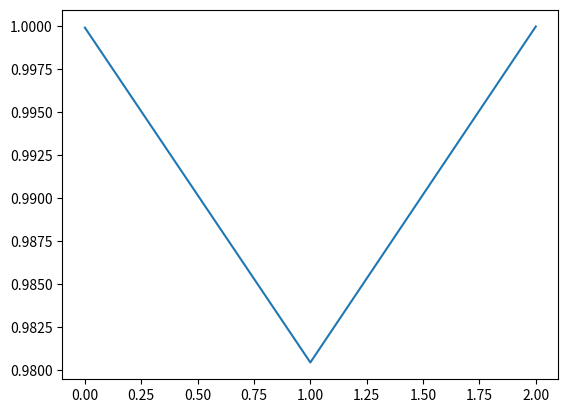

This figure's Python source:
from collections import defaultdict
import heapq
from typing import *
import matplotlib.pyplot as plt

import numpy as np


class Neuron:
    """A class representing a neuron in a neural network.

    Attributes:
        input (float): The input value to the neuron.
        id (int): The identifier for the neuron.
        layer (int): The layer number in the network where the neuron is located.
        mu (float): The mean for the normal distribution used in state initialization.
        sigma (float): The standard deviation for the normal distribution used in state initialization.
        biases (float): The bias value for the neuron.
        neural_params (np.ndarray): The weight matrix of the neuron (3x2).
        state (float): The state of the neuron.
        signal (np.ndarray): The input signal to the neuron (3x1).
        edges (Dict): The edges connecting this neuron to others.
    """

    def __init__(self,
                 input: float,
                 id: int,
                 layer: int = 0,
                 mu: float = 1,
                 sigma: float = 1,
                 bias: float = 0.01):
        """Initializes the Neuron with given parameters and random state and weights."""
        self.input: float = input
        self.id: int = id
        self.layer: int = layer
        self.biases: float = bias
        self.neural_params: np.ndarray = np.random.rand(3, 2)
        self.state: float = np.random.normal(mu, sigma)
        self.signal: np.ndarray = np.array(
            [self.input, self.state, 1])
        self.edges: Dict = defaultdict()

    def activate(self, x: np.ndarray, sig: bool = False) -> np.ndarray:
        """Applies the activation function.

        Args:
            x (np.ndarray): The input array to the activation function.
            sig (bool): Flag to choose between tanh and sigmoid function.

        Returns:
            np.ndarray: The result of the activation function.
        """
        if sig:
            return 1 / (1 + np.exp(-x))
        return np.tanh(x)

    def activate_derivative(self, x: np.ndarray) -> np.ndarray:
        """Calculates the derivative of the activation function.

        Args:
            x (np.ndarray): The input array.

        Returns:
            np.ndarray: The derivative of the activation function.
        """
        return 1.0 - np.tanh(x) ** 2

    def feed_forward(self, signal: np.array = None, debug=False) -> None:
        """
        Performs the feed forward operation of the neuron.
        Updates self.input & self.state inside self.signal

        """
        z: np.ndarray = np.dot(self.neural_params.T, self.signal) + self.biases
        self.input, self.state = self.activate(z, sig=False)
        self.signal = [self.input, self.state, 1]
        if debug:
            print(f'signal {self.signal}')

    def backprop(self, target: float, learning_rate: float = 0.01, debug=False):
        """
        Performs backpropagation for the neuron.

        Args:
            target (float): The target output for the neuron.
            learning_rate (float): The learning rate for weight updates.

        """
        # Error calculation
        # For output neurons, this would be (target - self.output)
        # For hidden neurons, you'll need to calculate the error differently
        error = (target - self.input)

        # Updating weights and biases
        # Assuming the gradient is simply the error times the input signal
        gradient = np.array(error) * np.array(self.signal)
        if debug:
            print('gradient:', gradient)

        self.neural_params[:, 0] -= np.dot(self.neural_params[:,
                                                              0], (gradient * learning_rate))
        self.neural_params[:, 1] -= np.dot(self.neural_params[:,
                                                              1], (gradient * learning_rate))

        # Update the bias
        self.biases -= learning_rate * error

    def edges_delta(self, k: int = 5, layer: List['Neuron'] = None, threshold: float = 0.5) -> List[Union[float, 'Neuron']]:
        """Finds k-nearest neighboring edges based on the input difference.

        Args:
            k (int): Number of nearest neighbors to find.
            layer (List[Neuron]): The layer of neurons to search within.
            threshold (float): The threshold for considering a neuron as a neighbor.

        Returns:
            List[Union[float, Neuron]]: A list of tuples containing the difference in input and the neighboring neuron.
        """
        if not layer:
            raise ValueError('Layer is required and cannot be None.')

        res: List[Union[float, 'Neuron']] = [(abs(neuron.input - self.input), neuron)
                                             for neuron in layer if abs(neuron.input - self.input) <= threshold]
        return heapq.nsmallest(k, res, key=lambda x: x[0])
    # Getters & Setters

    def get_state(self) -> float:
        """Returns the current state of the neuron."""
        return self.state

    def set_state(self, state: float) -> None:
        """Updates the state of the neuron.

        Args:
            state (float): The new state value.
        """
        self.state = state

    def get_weights(self) -> np.ndarray:
        """Returns the weights of the neuron."""
        return self.neural_params

    def set_weights(self, weights: np.ndarray) -> None:
        """Sets the weights of the neuron.

        Args:
            weights (np.ndarray): The new weight matrix.
        """
        self.neural_params = weights

    def set_id(self, id: int) -> None:
        """Sets the ID of the neuron.

        Args:
            id (int): The new ID value.
        """
        self.id = id


if __name__ == "__main__":

    n1 = Neuron(0.5, 1)
    n2 = Neuron(0.5, 2)
    y = 0.78
    # plt.plot(neuron.signal)
    # plt.show()
    for idx in range(100):
        n1.feed_forward(n1.signal)
        n2.feed_forward(n1.signal)
        n1.backprop(y)
        n2.backprop(y)
        if idx % 10 == 0:
            print(f'n1: {n1.input} n2: {n2.input}')

    plt.plot(n1.signal)
    plt.show()
